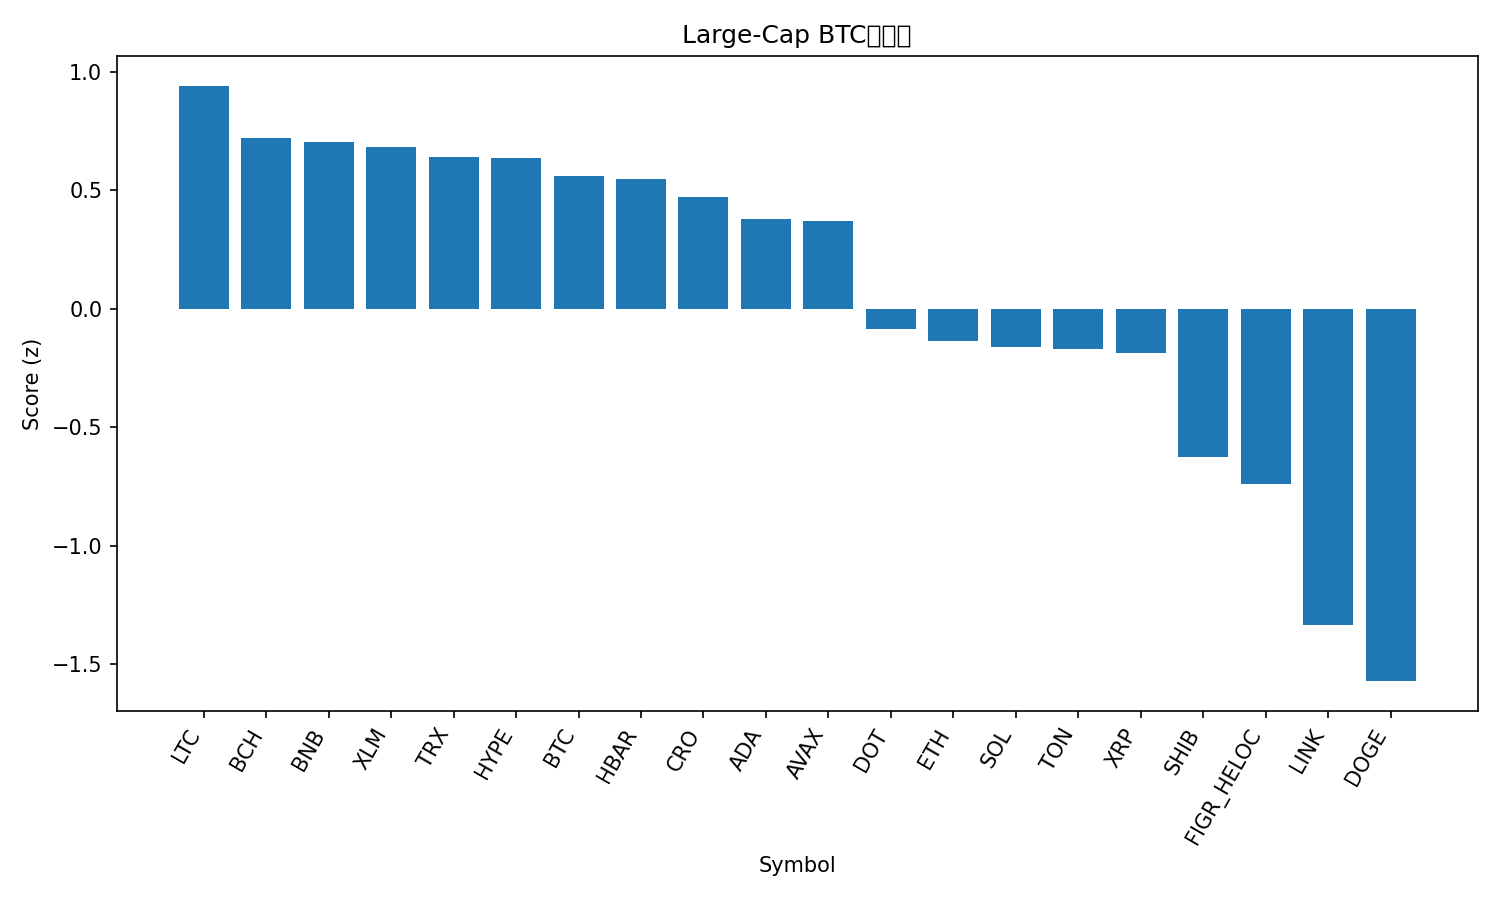

Values plotted in this chart, from the file beside it:
rank, name, symbol, price_btc, price_usd, pct_1h_btc, pct_24h_btc, pct_7d_btc, market_cap_rank, market_cap_usd, volume_usd, score
1, Litecoin, LTC, 0.0009924, 115.1, 0.2899, -1.312, -3.018, 26, 8783445020, 457844308, 0.9409
2, Bitcoin Cash, BCH, 0.005224, 605.9, 0.079, -0.153, 0.5808, 22, 12073424947, 322336249, 0.7192
3, BNB, BNB, 0.008597, 997, -0.1049, 1.028, 7.518, 5, 138759643978, 2036705256, 0.7043
4, Stellar, XLM, 3.39e-06, 0.3929, 0.02078, 1.025, -3.087, 21, 12528094468, 172576724, 0.6817
5, TRON, TRX, 3e-06, 0.3477, -0.01376, 1.113, -2.111, 11, 32913209057, 723144092, 0.6384
6, Hyperliquid, HYPE, 0.0004876, 56.55, -0.03482, 0.6744, 2.297, 14, 15305414446, 387262208, 0.6365
7, Bitcoin, BTC, 1.0, 115943, 0.0, 0.0, 0.0, 1, 2310092208488, 29723037772, 0.5613
8, Hedera, HBAR, 2.11e-06, 0.2442, -0.02362, 0.6834, -1.171, 25, 10358809014, 203590655, 0.5467
9, Cronos, CRO, 2.01e-06, 0.233, 0.03437, 0.6618, -7.761, 29, 8107490233, 33578805, 0.4736
10, Cardano, ADA, 7.79e-06, 0.9034, -0.03665, 0.317, -2.619, 10, 32984946709, 1537332635, 0.3808
11, Avalanche, AVAX, 0.0002921, 33.87, -0.0932, -0.8607, 9.013, 17, 14302376386, 1020313189, 0.3699
12, Polkadot, DOT, 3.797e-05, 4.4, 0.09143, -3.665, -1.249, 34, 6701891203, 426007697, -0.08709
13, Ethereum, ETH, 0.03861, 4478, -0.1349, -0.52, -5.394, 2, 540444543244, 24073599722, -0.1354
14, Solana, SOL, 0.002065, 239.5, -0.1353, -1.162, -1.112, 6, 130046571509, 6538469459, -0.1605
15, Toncoin, TON, 2.675e-05, 3.1, -0.1123, -0.9639, -3.93, 30, 7889440324, 116308829, -0.1712
16, XRP, XRP, 2.592e-05, 3.01, -0.1787, -0.2763, -3.627, 3, 179697537380, 4122593903, -0.1864
17, Shiba Inu, SHIB, 1.11785e-10, 1.296e-05, -0.2022, -1.175, -8.162, 31, 7638993549, 180802316, -0.6266
18, Figure Heloc, FIGR_HELOC, 8.6e-06, 0.9974, -0.1938, -2.857, -1.495, 20, 12525585562, 19542693, -0.7381
19, Chainlink, LINK, 0.0002025, 23.49, -0.2245, -4.323, -6.673, 13, 15929628126, 850996118, -1.332
20, Dogecoin, DOGE, 2.29e-06, 0.266, -0.4482, -2.624, -6.029, 8, 40169016941, 2735907091, -1.571
21, Sui, SUI, 3.169e-05, 3.68, -0.5323, -2.868, -1.355, 19, 13117842660, 1410894983, -1.704
